Run: headless pygame with SDL's dummy video driver; simulated clock (each Clock.tick advances the game by its frame time, no real sleeping); random seed 0; keys injected as events and as key.get_pressed() state; no mouse input; restart key R tapped at the start of phases 3 and 4.
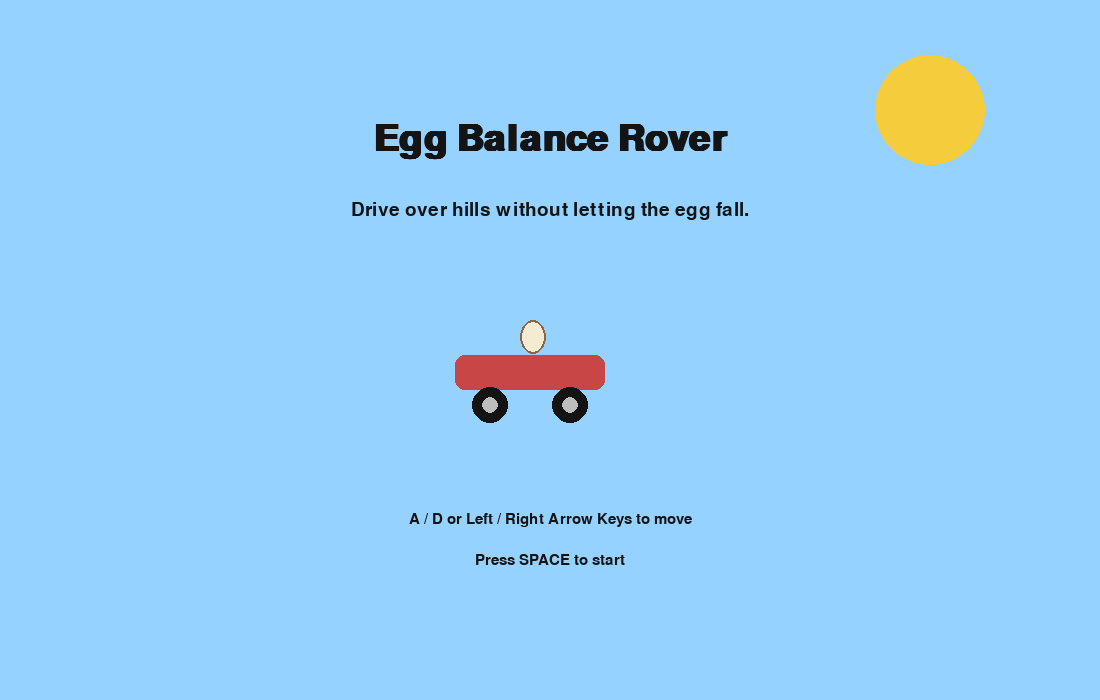
Frame 1 of 4 · flips 1–60 · no input
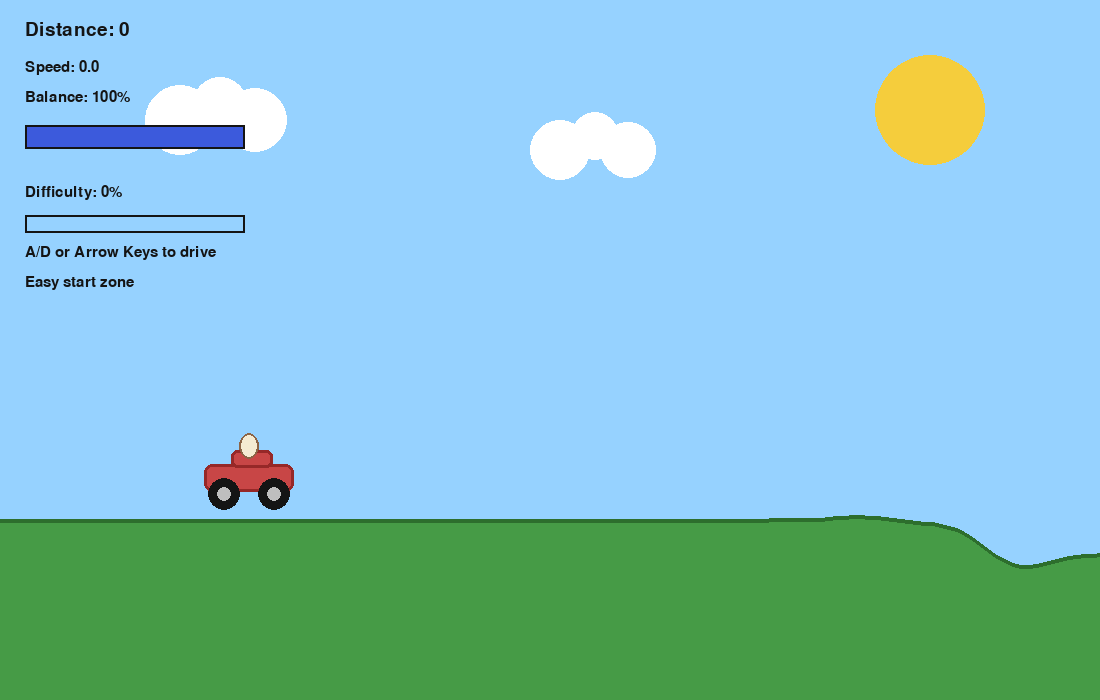
Frame 2 of 4 · flips 61–180 · tapped SPACE, RETURN · held RIGHT (→), D
Frame 3 of 4 · flips 181–300 · tapped R · held DOWN (↓), S · screen unchanged from frame 2, image omitted
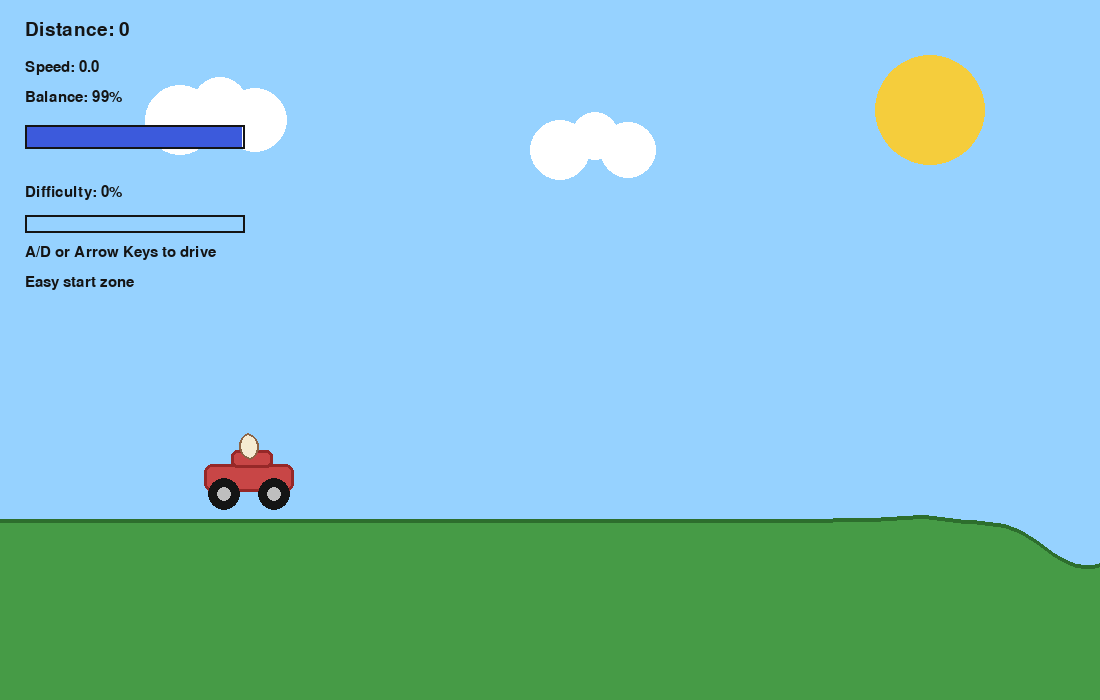
Frame 4 of 4 · flips 301–420 · tapped R · held LEFT (←), A, UP (↑), W

The pygame program that drew these frames:

import math
import random
import sys
import pygame

pygame.init()

WIDTH = 1100
HEIGHT = 700
FPS = 60

SCREEN = pygame.display.set_mode((WIDTH, HEIGHT))
pygame.display.set_caption("Egg Balance Rover")

CLOCK = pygame.time.Clock()

FONT = pygame.font.SysFont("arial", 28)
BIG_FONT = pygame.font.SysFont("arial", 54, bold=True)
SMALL_FONT = pygame.font.SysFont("arial", 22)

SKY = (150, 210, 255)
WHITE = (255, 255, 255)
BLACK = (20, 20, 20)
GREEN = (70, 155, 70)
DARK_GREEN = (45, 110, 45)
BROWN = (120, 85, 45)
RED = (200, 70, 70)
DARK_RED = (150, 40, 40)
GRAY = (80, 80, 80)
LIGHT_GRAY = (190, 190, 190)
YELLOW = (245, 205, 60)
EGG = (245, 235, 210)
EGG_LINE = (140, 100, 70)
BLUE = (60, 90, 220)
ORANGE = (245, 150, 60)

GROUND_BASE = 520

CAR_WIDTH = 90
CAR_HEIGHT = 28
WHEEL_RADIUS = 16

ACCEL = 0.24
FRICTION = 0.965
BASE_MAX_SPEED = 4.4
GRAVITY = 0.45

EGG_STIFFNESS = 0.038
EGG_DAMPING = 0.93
FAIL_ANGLE = 1.38

START_FLAT_DISTANCE = 700
TRANSITION_DISTANCE = 260

camera_x = 0.0


def lerp(a: float, b: float, t: float) -> float:
    return a + (b - a) * t


def clamp(value: float, low: float, high: float) -> float:
    return max(low, min(high, value))


def smoothstep(edge0: float, edge1: float, x: float) -> float:
    if edge1 == edge0:
        return 1.0
    t = clamp((x - edge0) / (edge1 - edge0), 0.0, 1.0)
    return t * t * (3 - 2 * t)


def get_difficulty_from_x(x: float) -> float:
    # Starts easy and gets harder as the player goes farther
    return clamp((x - 180) / 2400.0, 0.0, 1.0)


def get_ground_y(x: float) -> float:
    # Terrain starts flat, then slowly blends into hills,
    # and hills get bigger as the player travels farther.
    difficulty = get_difficulty_from_x(x)

    amp1 = lerp(18, 55, difficulty)
    amp2 = lerp(8, 28, difficulty)
    amp3 = lerp(3, 10, difficulty)

    full_hills = (
        GROUND_BASE
        + amp1 * math.sin(x * 0.008)
        + amp2 * math.sin(x * 0.021)
        + amp3 * math.sin(x * 0.055)
    )

    blend = smoothstep(START_FLAT_DISTANCE, START_FLAT_DISTANCE + TRANSITION_DISTANCE, x)
    return lerp(GROUND_BASE, full_hills, blend)


def get_slope_angle(x: float) -> float:
    left = get_ground_y(x - 3)
    right = get_ground_y(x + 3)
    return math.atan2(right - left, 6)


class Particle:
    def __init__(self, x, y):
        self.x = x
        self.y = y
        self.vx = random.uniform(-3.5, 3.5)
        self.vy = random.uniform(-6.5, -2.5)
        self.life = random.randint(25, 45)
        self.radius = random.randint(2, 5)

    def update(self):
        self.vy += 0.2
        self.x += self.vx
        self.y += self.vy
        self.life -= 1

    def draw(self, surface):
        if self.life > 0:
            pygame.draw.circle(surface, EGG, (int(self.x), int(self.y)), self.radius)
            pygame.draw.circle(surface, EGG_LINE, (int(self.x), int(self.y)), self.radius, 1)


class Game:
    def __init__(self):
        self.reset()

    def reset(self):
        self.car_x = 180.0
        self.car_vx = 0.0
        self.left_pressed = False
        self.right_pressed = False

        self.egg_angle = 0.0
        self.egg_angular_velocity = 0.0

        self.egg_falling = False
        self.egg_broken = False
        self.egg_x = 0.0
        self.egg_y = 0.0
        self.egg_vx = 0.0
        self.egg_vy = 0.0

        self.score = 0.0
        self.best_distance = 0.0
        self.game_over = False
        self.particles = []

        self.difficulty = 0.0
        self.max_speed = BASE_MAX_SPEED

        self.prev_slope = get_slope_angle(self.car_x)
        self.wobble_flash_timer = 0
        self.big_wobble_flash_timer = 0

        self.start_grace_distance = 260
        self.start_grace_timer = FPS * 3

    def handle_event(self, event):
        if event.type == pygame.KEYDOWN:
            if event.key in (pygame.K_a, pygame.K_LEFT):
                self.left_pressed = True
            if event.key in (pygame.K_d, pygame.K_RIGHT):
                self.right_pressed = True
            if event.key == pygame.K_r and self.game_over:
                self.reset()

        if event.type == pygame.KEYUP:
            if event.key in (pygame.K_a, pygame.K_LEFT):
                self.left_pressed = False
            if event.key in (pygame.K_d, pygame.K_RIGHT):
                self.right_pressed = False

    def add_wobble_from_bump(self, bump_strength: float):
        if bump_strength < 0.008:
            return

        # Smaller bumps just wobble the egg. Bigger bumps wobble it more.
        direction = random.choice([-1, 1])
        wobble = bump_strength * 8.5 * direction

        if bump_strength > 0.03:
            wobble *= 1.4
            self.big_wobble_flash_timer = 10
        else:
            self.wobble_flash_timer = 8

        self.egg_angular_velocity += wobble

    def update(self):
        global camera_x

        if not self.game_over:
            self.difficulty = get_difficulty_from_x(self.car_x)
            self.max_speed = lerp(BASE_MAX_SPEED, 6.3, self.difficulty)

            accel_now = lerp(0.22, 0.29, self.difficulty)

            if self.left_pressed:
                self.car_vx -= accel_now
            if self.right_pressed:
                self.car_vx += accel_now

            self.car_vx *= FRICTION
            self.car_vx = max(-self.max_speed, min(self.max_speed, self.car_vx))
            self.car_x += self.car_vx

            if self.car_x < 120:
                self.car_x = 120
                self.car_vx = 0

            slope = get_slope_angle(self.car_x)

            # Detect bump severity from quick slope change + speed.
            slope_change = abs(slope - self.prev_slope)
            speed_factor = abs(self.car_vx) / max(0.1, self.max_speed)
            bump_strength = slope_change * (0.55 + speed_factor * 0.9)

            self.add_wobble_from_bump(bump_strength)
            self.prev_slope = slope

            egg_slope_multiplier = lerp(0.95, 1.35, self.difficulty)
            egg_speed_multiplier = lerp(0.035, 0.06, self.difficulty)

            target_egg = -slope * egg_slope_multiplier - self.car_vx * egg_speed_multiplier
            torque = (target_egg - self.egg_angle) * EGG_STIFFNESS

            self.egg_angular_velocity += torque
            self.egg_angular_velocity *= EGG_DAMPING
            self.egg_angle += self.egg_angular_velocity

            self.score = max(self.score, self.car_x - 180)
            self.best_distance = self.score

            if self.start_grace_timer > 0:
                self.start_grace_timer -= 1

            in_start_grace_zone = self.car_x < 180 + self.start_grace_distance or self.start_grace_timer > 0
            fail_limit = FAIL_ANGLE + (0.28 if in_start_grace_zone else 0.0)

            if abs(self.egg_angle) > fail_limit:
                self.start_egg_fall()

        else:
            if self.egg_falling:
                self.egg_vy += GRAVITY
                self.egg_x += self.egg_vx
                self.egg_y += self.egg_vy

                ground_y = get_ground_y(self.egg_x)
                if self.egg_y + 12 >= ground_y:
                    self.egg_y = ground_y - 12
                    self.egg_falling = False
                    self.egg_broken = True
                    self.make_egg_particles()

        if self.wobble_flash_timer > 0:
            self.wobble_flash_timer -= 1
        if self.big_wobble_flash_timer > 0:
            self.big_wobble_flash_timer -= 1

        for p in self.particles[:]:
            p.update()
            if p.life <= 0:
                self.particles.remove(p)

        target_camera = self.car_x - 250
        camera_x += (target_camera - camera_x) * 0.08

    def start_egg_fall(self):
        self.game_over = True
        self.egg_falling = True

        car_top_x, car_top_y = self.get_car_top_center()

        self.egg_x = car_top_x + math.sin(self.egg_angle) * 18
        self.egg_y = car_top_y - 16
        self.egg_vx = self.car_vx * 1.2 + math.sin(self.egg_angle) * 2.2
        self.egg_vy = -2.0

    def make_egg_particles(self):
        for _ in range(18):
            self.particles.append(Particle(self.egg_x, self.egg_y))

    def get_car_top_center(self):
        ground_y = get_ground_y(self.car_x)
        body_y = ground_y - 42
        return self.car_x, body_y - 2

    def draw_background(self, surface):
        surface.fill(SKY)
        pygame.draw.circle(surface, YELLOW, (930, 110), 55)
        pygame.draw.circle(surface, WHITE, (180, 120), 35)
        pygame.draw.circle(surface, WHITE, (220, 105), 28)
        pygame.draw.circle(surface, WHITE, (255, 120), 32)
        pygame.draw.circle(surface, WHITE, (560, 150), 30)
        pygame.draw.circle(surface, WHITE, (595, 136), 24)
        pygame.draw.circle(surface, WHITE, (628, 150), 28)

    def draw_ground(self, surface):
        points = []
        for sx in range(-20, WIDTH + 20, 8):
            world_x = sx + camera_x
            world_y = get_ground_y(world_x)
            points.append((sx, world_y))

        points.append((WIDTH + 20, HEIGHT))
        points.append((-20, HEIGHT))

        pygame.draw.polygon(surface, GREEN, points)

        top_points = points[:-2]
        if len(top_points) >= 2:
            pygame.draw.lines(surface, DARK_GREEN, False, top_points, 4)

    def draw_car(self, surface):
        ground_y = get_ground_y(self.car_x)
        slope = get_slope_angle(self.car_x)

        screen_x = self.car_x - camera_x
        body_y = ground_y - 42
        body_center = (screen_x, body_y)

        car_surface = pygame.Surface((160, 120), pygame.SRCALPHA)
        cx = 80
        cy = 60

        body_rect = pygame.Rect(cx - CAR_WIDTH // 2, cy - CAR_HEIGHT // 2, CAR_WIDTH, CAR_HEIGHT)
        top_rect = pygame.Rect(cx - 18, cy - 28, 42, 18)

        pygame.draw.rect(car_surface, RED, body_rect, border_radius=8)
        pygame.draw.rect(car_surface, DARK_RED, body_rect, 3, border_radius=8)
        pygame.draw.rect(car_surface, RED, top_rect, border_radius=6)
        pygame.draw.rect(car_surface, DARK_RED, top_rect, 3, border_radius=6)

        left_wheel = (cx - 25, cy + 16)
        right_wheel = (cx + 25, cy + 16)

        pygame.draw.circle(car_surface, BLACK, left_wheel, WHEEL_RADIUS)
        pygame.draw.circle(car_surface, BLACK, right_wheel, WHEEL_RADIUS)
        pygame.draw.circle(car_surface, LIGHT_GRAY, left_wheel, 7)
        pygame.draw.circle(car_surface, LIGHT_GRAY, right_wheel, 7)

        rotated = pygame.transform.rotate(car_surface, -math.degrees(slope))
        rect = rotated.get_rect(center=(int(body_center[0]), int(body_center[1])))
        surface.blit(rotated, rect)

        if not self.egg_broken:
            self.draw_egg(surface, screen_x, body_y, slope)

    def draw_egg(self, surface, screen_x, body_y, slope):
        if self.egg_falling:
            egg_rect = pygame.Rect(0, 0, 20, 26)
            egg_rect.center = (int(self.egg_x - camera_x), int(self.egg_y))
            pygame.draw.ellipse(surface, EGG, egg_rect)
            pygame.draw.ellipse(surface, EGG_LINE, egg_rect, 2)
            return

        egg_surface = pygame.Surface((70, 70), pygame.SRCALPHA)
        egg_rect = pygame.Rect(25, 18, 20, 26)
        pygame.draw.ellipse(egg_surface, EGG, egg_rect)
        pygame.draw.ellipse(egg_surface, EGG_LINE, egg_rect, 2)

        total_angle = -(math.degrees(slope) + math.degrees(self.egg_angle))
        rotated_egg = pygame.transform.rotate(egg_surface, total_angle)
        rotated_rect = rotated_egg.get_rect(center=(int(screen_x), int(body_y - 28)))
        surface.blit(rotated_egg, rotated_rect)

    def draw_broken_egg(self, surface):
        if not self.egg_broken:
            return

        sx = int(self.egg_x - camera_x)
        sy = int(self.egg_y)

        pygame.draw.ellipse(surface, YELLOW, (sx - 12, sy - 4, 24, 12))
        pygame.draw.polygon(surface, EGG, [(sx - 20, sy + 2), (sx - 8, sy - 10), (sx - 3, sy + 5)])
        pygame.draw.polygon(surface, EGG, [(sx + 20, sy + 2), (sx + 8, sy - 10), (sx + 3, sy + 5)])
        pygame.draw.polygon(surface, EGG_LINE, [(sx - 20, sy + 2), (sx - 8, sy - 10), (sx - 3, sy + 5)], 2)
        pygame.draw.polygon(surface, EGG_LINE, [(sx + 20, sy + 2), (sx + 8, sy - 10), (sx + 3, sy + 5)], 2)

    def draw_particles(self, surface):
        for p in self.particles:
            p.draw(surface)

    def draw_hud(self, surface):
        score_text = FONT.render(f"Distance: {int(self.best_distance)}", True, BLACK)
        speed_text = SMALL_FONT.render(f"Speed: {self.car_vx:.1f}", True, BLACK)

        balance_ratio = 1.0 - min(1.0, abs(self.egg_angle) / FAIL_ANGLE)
        balance_percent = int(balance_ratio * 100)
        balance_text = SMALL_FONT.render(f"Balance: {balance_percent}%", True, BLACK)

        difficulty_percent = int(self.difficulty * 100)
        difficulty_text = SMALL_FONT.render(f"Difficulty: {difficulty_percent}%", True, BLACK)

        surface.blit(score_text, (25, 20))
        surface.blit(speed_text, (25, 60))
        surface.blit(balance_text, (25, 90))
        surface.blit(difficulty_text, (25, 185))

        pygame.draw.rect(surface, BLACK, (25, 125, 220, 24), 2)
        pygame.draw.rect(surface, BLUE, (27, 127, int(216 * balance_ratio), 20))

        pygame.draw.rect(surface, BLACK, (25, 215, 220, 18), 2)
        pygame.draw.rect(surface, ORANGE, (27, 217, int(216 * self.difficulty), 14))

        controls = SMALL_FONT.render("A/D or Arrow Keys to drive", True, BLACK)
        surface.blit(controls, (25, 245))

        if self.start_grace_timer > 0 or self.car_x < 180 + self.start_grace_distance:
            grace_text = SMALL_FONT.render("Easy start zone", True, BLACK)
            surface.blit(grace_text, (25, 275))

        if self.big_wobble_flash_timer > 0:
            wobble_text = SMALL_FONT.render("Big bump! Hold steady!", True, DARK_RED)
            surface.blit(wobble_text, (25, 305))
        elif self.wobble_flash_timer > 0:
            wobble_text = SMALL_FONT.render("Bump! Egg wobbling", True, DARK_RED)
            surface.blit(wobble_text, (25, 305))

    def draw_game_over(self, surface):
        overlay = pygame.Surface((WIDTH, HEIGHT), pygame.SRCALPHA)
        overlay.fill((0, 0, 0, 120))
        surface.blit(overlay, (0, 0))

        title = BIG_FONT.render("Game Over", True, WHITE)
        msg1 = FONT.render("The egg fell off the rover.", True, WHITE)
        msg2 = FONT.render(f"Distance: {int(self.best_distance)}", True, WHITE)
        msg3 = SMALL_FONT.render("Press R to restart", True, WHITE)

        surface.blit(title, title.get_rect(center=(WIDTH // 2, 240)))
        surface.blit(msg1, msg1.get_rect(center=(WIDTH // 2, 310)))
        surface.blit(msg2, msg2.get_rect(center=(WIDTH // 2, 355)))
        surface.blit(msg3, msg3.get_rect(center=(WIDTH // 2, 405)))

    def draw(self, surface):
        self.draw_background(surface)
        self.draw_ground(surface)
        self.draw_car(surface)
        self.draw_broken_egg(surface)
        self.draw_particles(surface)
        self.draw_hud(surface)

        if self.game_over:
            self.draw_game_over(surface)


def draw_start_screen():
    SCREEN.fill(SKY)

    title = BIG_FONT.render("Egg Balance Rover", True, BLACK)
    subtitle = FONT.render("Drive over hills without letting the egg fall.", True, BLACK)
    controls1 = SMALL_FONT.render("A / D or Left / Right Arrow Keys to move", True, BLACK)
    controls2 = SMALL_FONT.render("Press SPACE to start", True, BLACK)

    pygame.draw.circle(SCREEN, YELLOW, (930, 110), 55)

    pygame.draw.rect(SCREEN, RED, (455, 355, 150, 35), border_radius=10)
    pygame.draw.circle(SCREEN, BLACK, (490, 405), 18)
    pygame.draw.circle(SCREEN, BLACK, (570, 405), 18)
    pygame.draw.circle(SCREEN, LIGHT_GRAY, (490, 405), 8)
    pygame.draw.circle(SCREEN, LIGHT_GRAY, (570, 405), 8)
    pygame.draw.ellipse(SCREEN, EGG, (520, 320, 26, 34))
    pygame.draw.ellipse(SCREEN, EGG_LINE, (520, 320, 26, 34), 2)

    SCREEN.blit(title, title.get_rect(center=(WIDTH // 2, 140)))
    SCREEN.blit(subtitle, subtitle.get_rect(center=(WIDTH // 2, 210)))
    SCREEN.blit(controls1, controls1.get_rect(center=(WIDTH // 2, 520)))
    SCREEN.blit(controls2, controls2.get_rect(center=(WIDTH // 2, 560)))


def main():
    global camera_x
    game = Game()

    state = "start"

    while True:
        CLOCK.tick(FPS)

        for event in pygame.event.get():
            if event.type == pygame.QUIT:
                pygame.quit()
                sys.exit()

            if state == "start":
                if event.type == pygame.KEYDOWN and event.key == pygame.K_SPACE:
                    game.reset()
                    camera_x = 0
                    state = "play"
            else:
                game.handle_event(event)

        if state == "start":
            draw_start_screen()
        else:
            game.update()
            game.draw(SCREEN)

        pygame.display.flip()


if __name__ == "__main__":
    main()
